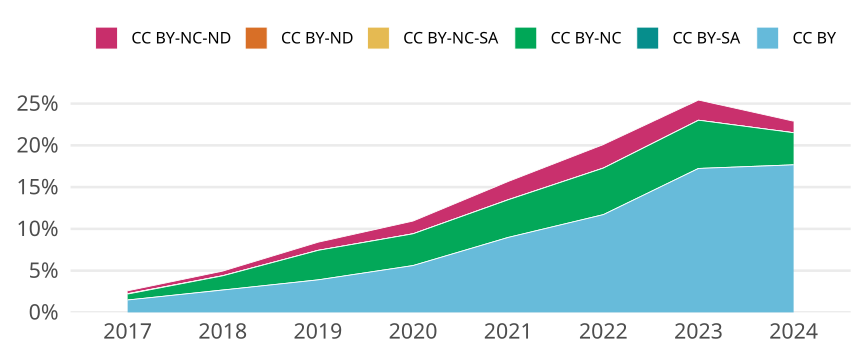

The data file committed next to this chart (first rows):
cr_year, cc, cc_total, jn_all, prop
2017, CC BY, 1069, 72045, 0.01484
2017, CC BY-SA, 0, NA, 0
2017, CC BY-NC, 512, 72045, 0.007107
2017, CC BY-NC-SA, 33, 72045, 4.5804705392463044e-4
2017, CC BY-ND, 0, NA, 0
2017, CC BY-NC-ND, 247, 72045, 0.003428
2018, CC BY, 1946, 72683, 0.02677
2018, CC BY-SA, 1, 72683, 1.3758375411031466e-5
2018, CC BY-NC, 1236, 72683, 0.01701
2018, CC BY-NC-SA, 12, 72683, 1.651005049323776e-4
2018, CC BY-ND, 0, NA, 0
2018, CC BY-NC-ND, 400, 72683, 0.005503
2019, CC BY, 2160, 55519, 0.03891
2019, CC BY-SA, 0, NA, 0
2019, CC BY-NC, 1961, 55519, 0.03532
2019, CC BY-NC-SA, 1, 55519, 1.8011851798483403e-5
2019, CC BY-ND, 1, 55519, 1.8011851798483403e-5
2019, CC BY-NC-ND, 540, 55519, 0.009726
2020, CC BY, 3426, 61104, 0.05607
2020, CC BY-SA, 0, NA, 0
2020, CC BY-NC, 2324, 61104, 0.03803
2020, CC BY-NC-SA, 3, 61104, 4.909662215239592e-5
2020, CC BY-ND, 0, NA, 0
2020, CC BY-NC-ND, 931, 61104, 0.01524
2021, CC BY, 5264, 58642, 0.08977
2021, CC BY-SA, 0, NA, 0
2021, CC BY-NC, 2643, 58642, 0.04507
2021, CC BY-NC-SA, 3, 58642, 5.115787319668497e-5
2021, CC BY-ND, 0, NA, 0
2021, CC BY-NC-ND, 1284, 58642, 0.0219
2022, CC BY, 6156, 52593, 0.117
2022, CC BY-SA, 0, NA, 0
2022, CC BY-NC, 2931, 52593, 0.05573
2022, CC BY-NC-SA, 1, 52593, 1.9013937215979313e-5
2022, CC BY-ND, 0, NA, 0
2022, CC BY-NC-ND, 1481, 52593, 0.02816
2023, CC BY, 8972, 52052, 0.1724
2023, CC BY-SA, 0, NA, 0
2023, CC BY-NC, 3004, 52052, 0.05771
2023, CC BY-NC-SA, 0, NA, 0
2023, CC BY-ND, 0, NA, 0
2023, CC BY-NC-ND, 1257, 52052, 0.02415
2024, CC BY, 2276, 12882, 0.1767
2024, CC BY-SA, 0, NA, 0
2024, CC BY-NC, 495, 12882, 0.03843
2024, CC BY-NC-SA, 0, NA, 0
2024, CC BY-ND, 0, NA, 0
2024, CC BY-NC-ND, 178, 12882, 0.01382
